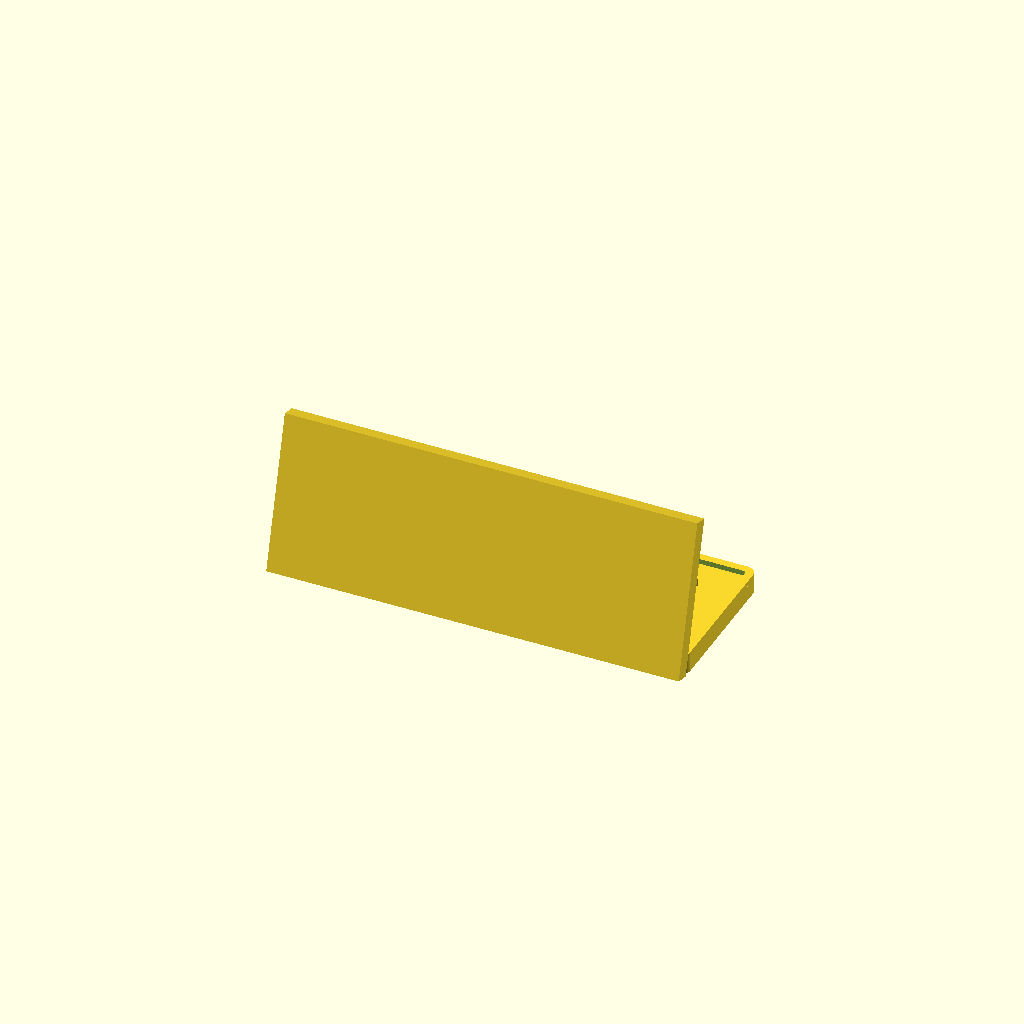
Cell 1: rendered with the file's own defaults.
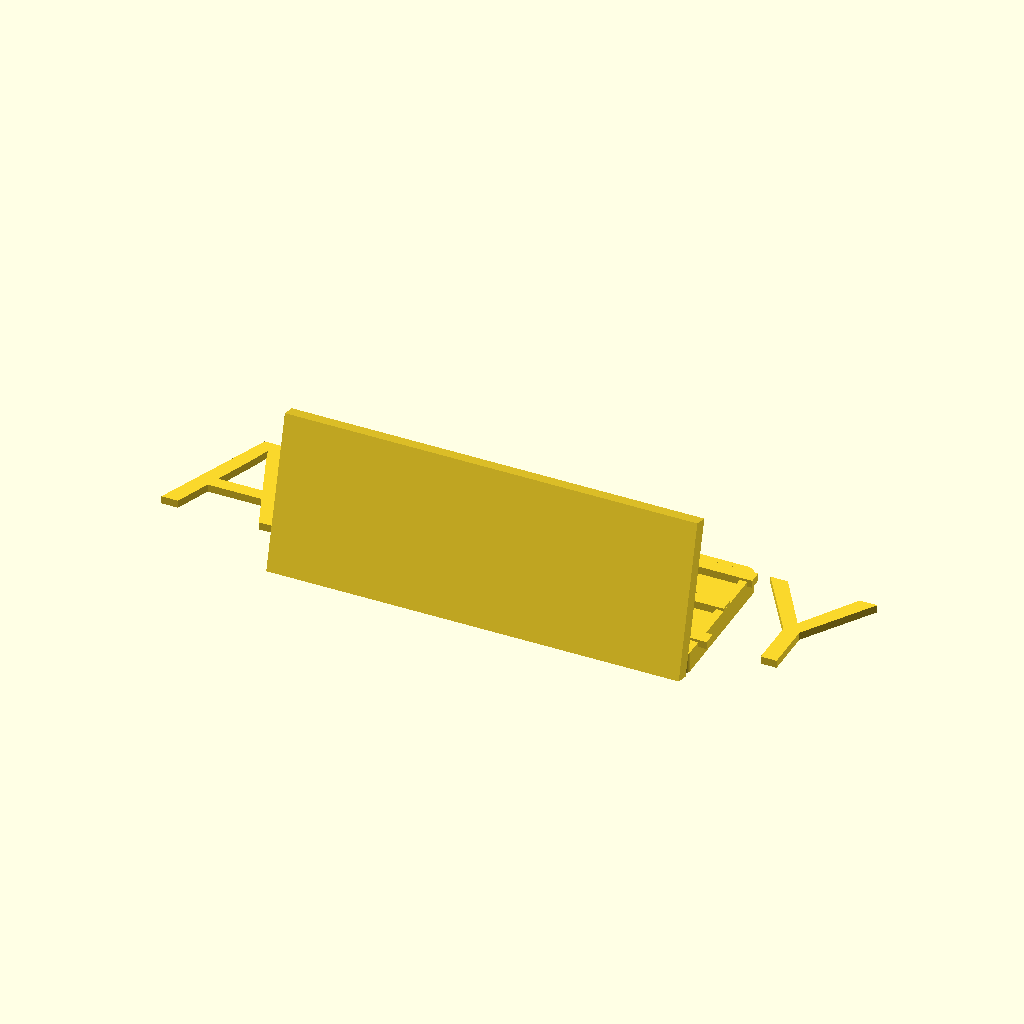
Cell 2: name_font_size = 24 (everything else at default).
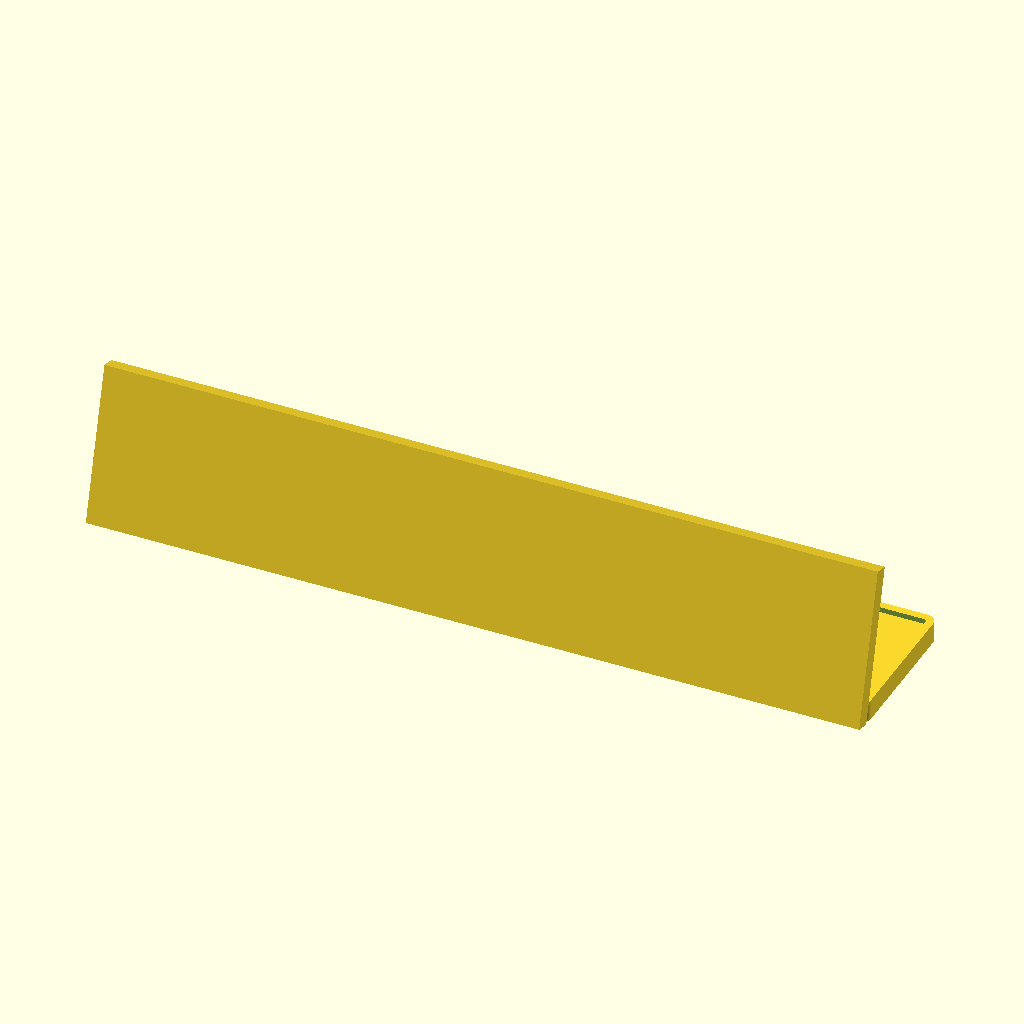
Cell 3: sign_width = 150 (everything else at default).
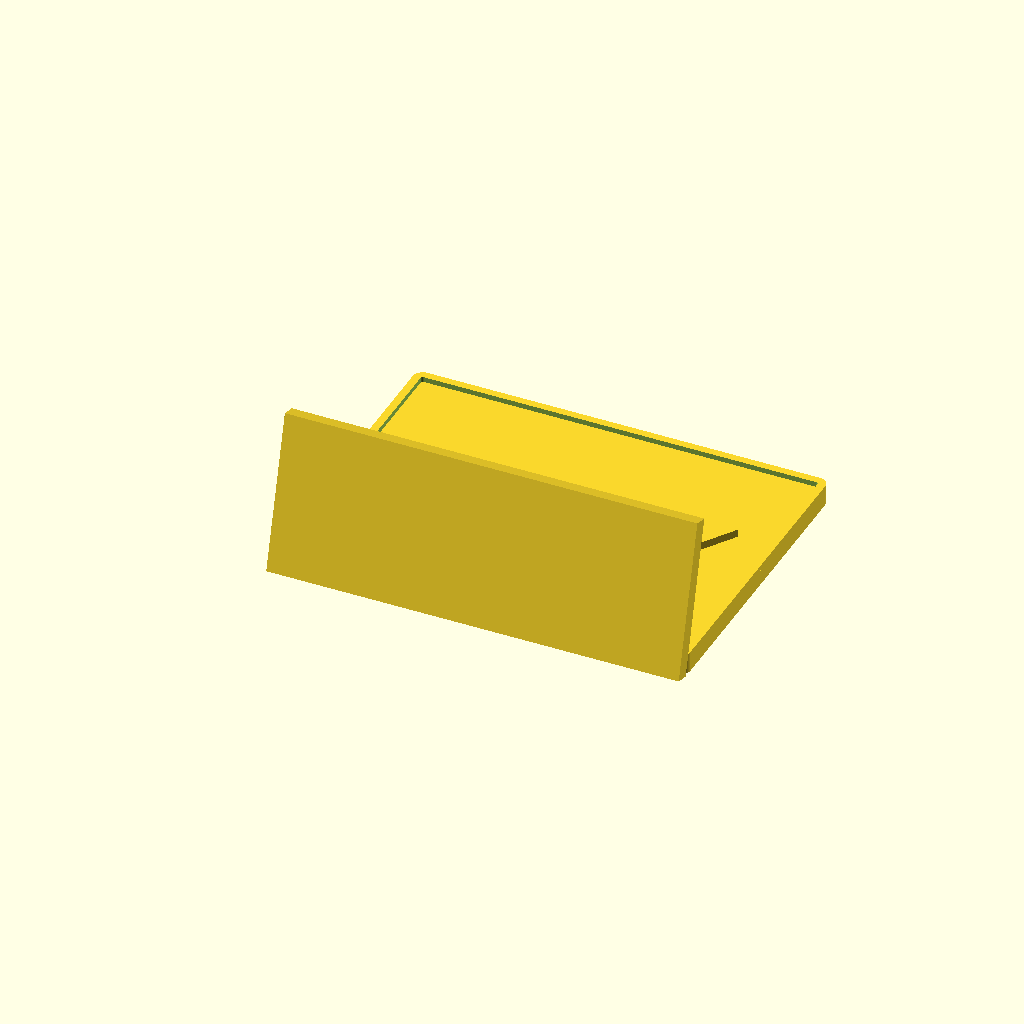
Cell 4 — sign_height set to 60, the other parameters unchanged.
One fixed orthographic camera (rotation 55°, 0°, 25°; colour scheme Cornfield) for every cell.
Source of the model, src/models/name_sign.scad:
/* [Text Settings] */

// Main name text
name_text = "ASHLEY";

// Subtitle or title text
subtitle_text = "Designer";

// Name font size in mm
name_font_size = 12; // [6:1:24]

// Subtitle font size in mm  
subtitle_font_size = 5; // [3:1:12]

// Text depth (how raised the text is)
text_depth = 1.5; // [0.5:0.1:3]

/* [Dimensions] */

// Sign width in mm
sign_width = 80; // [50:1:150]

// Sign height in mm
sign_height = 30; // [20:1:60]

// Base thickness in mm
base_thickness = 3; // [2:0.5:8]

// Corner radius in mm
corner_radius = 2; // [0:0.5:8]

/* [Base Stand] */

// Enable angled stand
enable_stand = true;

// Stand depth in mm
stand_depth = 30; // [15:1:50]

// Stand thickness in mm
stand_thickness = 3; // [2:0.5:6]

/* [Border] */

// Enable decorative border
enable_border = true;

// Border width in mm
border_width = 1.5; // [0.5:0.5:4]

// Border height in mm
border_height = 1; // [0.5:0.1:2]

/* [Hidden] */
$fn = 48;

module rounded_rect(w, h, t, r) {
    if (r > 0) {
        hull() {
            for (x = [r, w - r]) {
                for (y = [r, h - r]) {
                    translate([x, y, 0])
                        cylinder(h = t, r = r);
                }
            }
        }
    } else {
        cube([w, h, t]);
    }
}

// Base plate
translate([-sign_width/2, 0, 0])
    rounded_rect(sign_width, sign_height, base_thickness, corner_radius);

// Border frame
if (enable_border) {
    difference() {
        translate([-sign_width/2, 0, base_thickness])
            rounded_rect(sign_width, sign_height, border_height, corner_radius);
        translate([-sign_width/2 + border_width, border_width, base_thickness - 0.1])
            rounded_rect(sign_width - 2*border_width, sign_height - 2*border_width, border_height + 0.2, max(0, corner_radius - border_width));
    }
}

// Name text
name_y = sign_height * 0.55;
translate([0, name_y, base_thickness])
    linear_extrude(height = text_depth)
        text(name_text, size = name_font_size, halign = "center", valign = "center");

// Subtitle text
if (len(subtitle_text) > 0) {
    subtitle_y = sign_height * 0.22;
    translate([0, subtitle_y, base_thickness])
        linear_extrude(height = text_depth)
            text(subtitle_text, size = subtitle_font_size, halign = "center", valign = "center");
}

// Stand
if (enable_stand) {
    stand_angle = 75;
    translate([-sign_width/2, 0, 0])
        rotate([stand_angle, 0, 0])
            cube([sign_width, stand_depth, stand_thickness]);
}
Parameter table extracted from the source (name, type, default, range or options):
name_text: string, default "ASHLEY"
subtitle_text: string, default "Designer"
name_font_size: number, default 12, range 6 to 24, step 1
subtitle_font_size: number, default 5, range 3 to 12, step 1
text_depth: number, default 1.5, range 0.5 to 3, step 0.1
sign_width: number, default 80, range 50 to 150, step 1
sign_height: number, default 30, range 20 to 60, step 1
base_thickness: number, default 3, range 2 to 8, step 0.5
corner_radius: number, default 2, range 0 to 8, step 0.5
enable_stand: bool, default true
stand_depth: number, default 30, range 15 to 50, step 1
stand_thickness: number, default 3, range 2 to 6, step 0.5
enable_border: bool, default true
border_width: number, default 1.5, range 0.5 to 4, step 0.5
border_height: number, default 1, range 0.5 to 2, step 0.1
